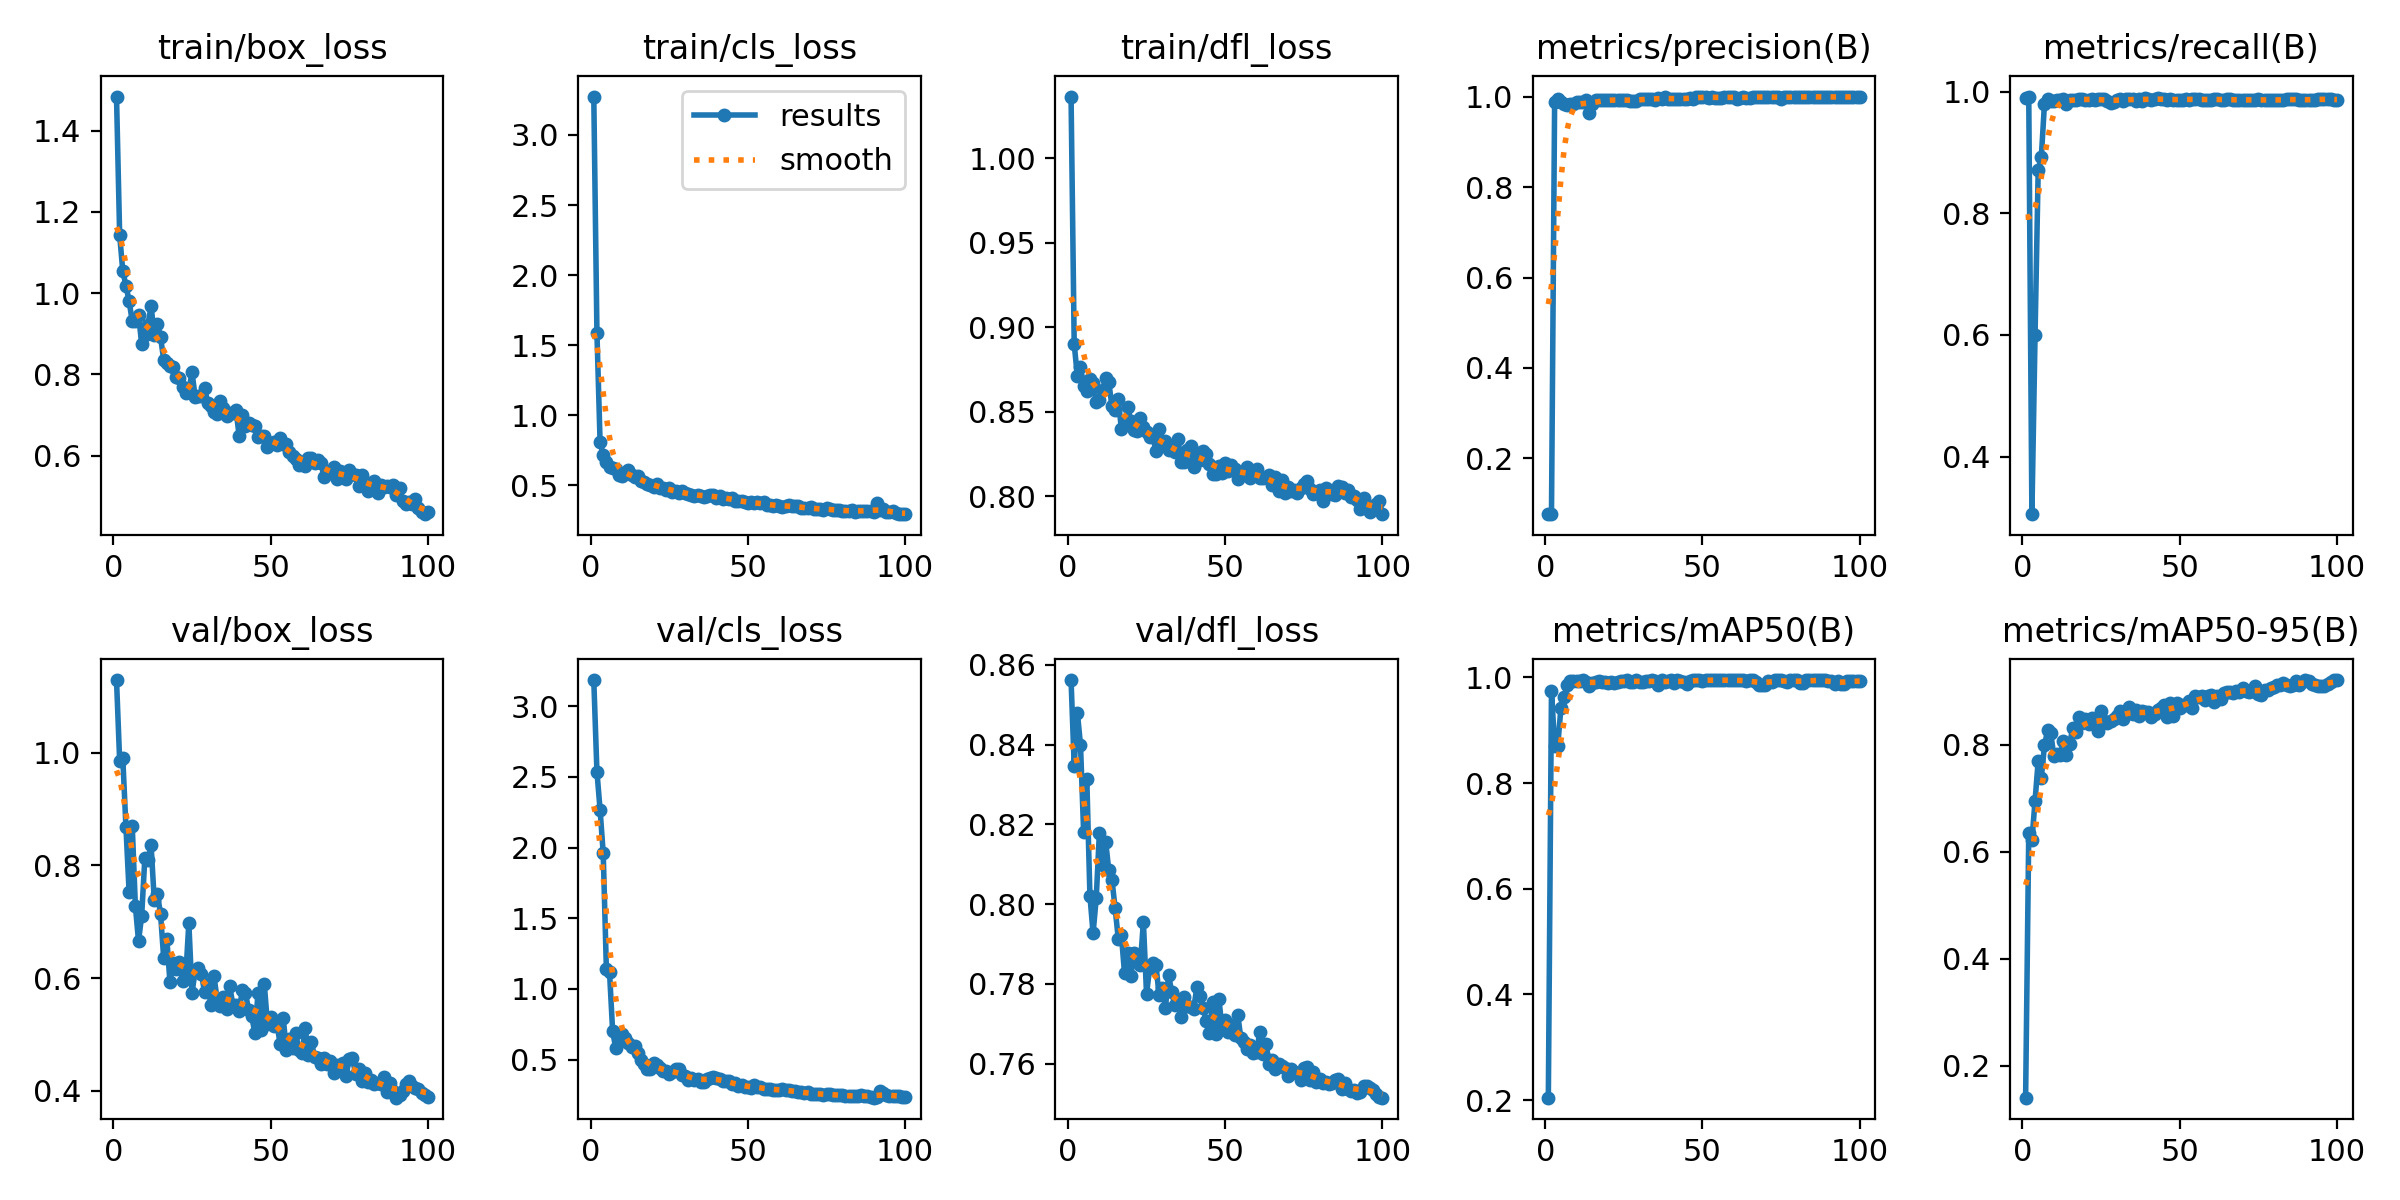

The table this chart was drawn from, first rows:
epoch, time, train/box_loss, train/cls_loss, train/dfl_loss, metrics/precision(B), metrics/recall(B), metrics/mAP50(B), metrics/mAP50-95(B), val/box_loss, val/cls_loss, val/dfl_loss, lr/pg0, lr/pg1, lr/pg2
1, 87.52, 1.484, 3.274, 1.037, 0.07689, 0.9893, 0.2045, 0.1403, 1.129, 3.184, 0.8562, 0.00016, 0.00016, 0.00016
2, 132.8, 1.143, 1.59, 0.8901, 0.07711, 0.9921, 0.975, 0.635, 0.9858, 2.537, 0.8347, 0.0003366, 0.0003366, 0.0003366
3, 173.8, 1.054, 0.8095, 0.871, 0.9884, 0.3053, 0.8703, 0.621, 0.9899, 2.269, 0.8481, 0.0005097, 0.0005097, 0.0005097
4, 215.1, 1.018, 0.7152, 0.8765, 0.9953, 0.5998, 0.871, 0.6949, 0.8677, 1.959, 0.8399, 0.0006792, 0.0006792, 0.0006792
5, 256.9, 0.9803, 0.6702, 0.8653, 0.9878, 0.8711, 0.9419, 0.7698, 0.7534, 1.145, 0.8181, 0.0008452, 0.0008452, 0.0008452
6, 298.1, 0.931, 0.6337, 0.8625, 0.9835, 0.8932, 0.9623, 0.7384, 0.8706, 1.121, 0.8315, 0.001008, 0.001008, 0.001008
7, 339.3, 0.9308, 0.6251, 0.8693, 0.9814, 0.9805, 0.9852, 0.7985, 0.7273, 0.6997, 0.8021, 0.001166, 0.001166, 0.001166
8, 381.3, 0.9462, 0.6196, 0.8667, 0.984, 0.9879, 0.9926, 0.8272, 0.6658, 0.5806, 0.7927, 0.001322, 0.001322, 0.001322
9, 423.2, 0.8751, 0.574, 0.8558, 0.9829, 0.9844, 0.993, 0.8215, 0.7105, 0.6697, 0.8014, 0.001473, 0.001473, 0.001473
10, 464.2, 0.8968, 0.5686, 0.8567, 0.9877, 0.985, 0.9934, 0.778, 0.8124, 0.6807, 0.8178, 0.001621, 0.001621, 0.001621
11, 505.8, 0.9224, 0.585, 0.8629, 0.9875, 0.9871, 0.9931, 0.7831, 0.8088, 0.6529, 0.8097, 0.001766, 0.001766, 0.001766
12, 546.9, 0.9677, 0.6096, 0.8699, 0.9888, 0.9864, 0.9943, 0.7799, 0.8353, 0.6183, 0.8157, 0.001782, 0.001782, 0.001782
13, 588.1, 0.897, 0.5732, 0.8676, 0.9921, 0.9881, 0.9908, 0.8078, 0.7383, 0.5889, 0.8085, 0.001762, 0.001762, 0.001762
14, 629.1, 0.9239, 0.5608, 0.8532, 0.9634, 0.9796, 0.9842, 0.7799, 0.7486, 0.5992, 0.8061, 0.001743, 0.001743, 0.001743
15, 669.8, 0.892, 0.5655, 0.851, 0.9837, 0.9857, 0.9889, 0.8021, 0.7141, 0.5493, 0.7991, 0.001723, 0.001723, 0.001723
16, 711.1, 0.836, 0.5323, 0.8573, 0.9921, 0.9864, 0.9921, 0.831, 0.6356, 0.4947, 0.7914, 0.001703, 0.001703, 0.001703
17, 753.1, 0.8275, 0.5233, 0.8399, 0.9918, 0.9871, 0.9924, 0.8231, 0.6694, 0.4677, 0.7923, 0.001683, 0.001683, 0.001683
18, 795.2, 0.82, 0.5108, 0.8419, 0.9926, 0.9886, 0.991, 0.852, 0.5927, 0.4345, 0.7827, 0.001663, 0.001663, 0.001663
19, 836.4, 0.8182, 0.5063, 0.8527, 0.9927, 0.9886, 0.9903, 0.8405, 0.6276, 0.4314, 0.7877, 0.001644, 0.001644, 0.001644
20, 878.2, 0.7934, 0.4903, 0.8447, 0.9925, 0.9864, 0.9895, 0.8472, 0.6161, 0.4737, 0.7819, 0.001624, 0.001624, 0.001624
21, 919.6, 0.7912, 0.5118, 0.839, 0.9926, 0.9871, 0.9913, 0.8393, 0.6293, 0.4621, 0.7879, 0.001604, 0.001604, 0.001604
22, 960.9, 0.7689, 0.4824, 0.8386, 0.9925, 0.9886, 0.989, 0.8491, 0.5943, 0.4413, 0.7862, 0.001584, 0.001584, 0.001584
23, 1002, 0.755, 0.4844, 0.846, 0.9925, 0.9871, 0.9918, 0.8446, 0.6017, 0.4168, 0.7847, 0.001564, 0.001564, 0.001564
24, 1044, 0.7594, 0.468, 0.8408, 0.9929, 0.9879, 0.9933, 0.8247, 0.6978, 0.4229, 0.7955, 0.001545, 0.001545, 0.001545
25, 1084, 0.8054, 0.4833, 0.8379, 0.9928, 0.9885, 0.9931, 0.8637, 0.5736, 0.3967, 0.7775, 0.001525, 0.001525, 0.001525
26, 1126, 0.7452, 0.451, 0.8351, 0.9921, 0.9884, 0.9943, 0.8438, 0.6121, 0.414, 0.784, 0.001505, 0.001505, 0.001505
27, 1166, 0.7464, 0.4597, 0.8357, 0.9897, 0.9843, 0.9904, 0.8397, 0.6184, 0.4371, 0.7853, 0.001485, 0.001485, 0.001485
28, 1209, 0.7458, 0.4492, 0.8264, 0.9909, 0.9821, 0.992, 0.8449, 0.6079, 0.4344, 0.7847, 0.001465, 0.001465, 0.001465
29, 1251, 0.7673, 0.4634, 0.8396, 0.9906, 0.9838, 0.9942, 0.8482, 0.5746, 0.3913, 0.7771, 0.001446, 0.001446, 0.001446
30, 1294, 0.7306, 0.4434, 0.8319, 0.9937, 0.9871, 0.991, 0.8527, 0.5898, 0.3878, 0.7791, 0.001426, 0.001426, 0.001426
31, 1338, 0.722, 0.4413, 0.8328, 0.9942, 0.9883, 0.9912, 0.8638, 0.5531, 0.3584, 0.774, 0.001406, 0.001406, 0.001406
32, 1381, 0.7073, 0.43, 0.8271, 0.995, 0.9853, 0.9938, 0.8471, 0.6036, 0.3734, 0.7823, 0.001386, 0.001386, 0.001386
33, 1427, 0.7016, 0.4238, 0.8282, 0.9938, 0.9879, 0.9923, 0.8613, 0.5617, 0.3571, 0.778, 0.001366, 0.001366, 0.001366
34, 1468, 0.734, 0.4351, 0.8263, 0.9941, 0.9886, 0.9949, 0.8697, 0.551, 0.361, 0.7747, 0.001347, 0.001347, 0.001347
35, 1511, 0.7184, 0.4265, 0.8337, 0.9933, 0.9879, 0.9937, 0.8581, 0.5671, 0.345, 0.7753, 0.001327, 0.001327, 0.001327
36, 1554, 0.6967, 0.4186, 0.8202, 0.9966, 0.985, 0.9857, 0.8645, 0.5461, 0.3456, 0.7718, 0.001307, 0.001307, 0.001307
37, 1597, 0.7049, 0.4247, 0.8201, 0.9955, 0.9886, 0.9947, 0.8544, 0.5858, 0.362, 0.7768, 0.001287, 0.001287, 0.001287
38, 1640, 0.7037, 0.4285, 0.827, 1, 0.9848, 0.9912, 0.8621, 0.5527, 0.3679, 0.7744, 0.001267, 0.001267, 0.001267
39, 1683, 0.7116, 0.4332, 0.8294, 0.9948, 0.9893, 0.993, 0.8619, 0.5519, 0.3799, 0.7741, 0.001248, 0.001248, 0.001248
40, 1724, 0.6484, 0.4107, 0.8171, 0.995, 0.9883, 0.9943, 0.8605, 0.5411, 0.369, 0.7738, 0.001228, 0.001228, 0.001228
41, 1766, 0.6995, 0.425, 0.8256, 0.9942, 0.9864, 0.9887, 0.8523, 0.579, 0.3657, 0.7792, 0.001208, 0.001208, 0.001208
42, 1809, 0.6726, 0.4056, 0.8215, 0.9949, 0.9879, 0.9943, 0.858, 0.5733, 0.3525, 0.7771, 0.001188, 0.001188, 0.001188
43, 1851, 0.6798, 0.4105, 0.8269, 0.9949, 0.9893, 0.9937, 0.8652, 0.5441, 0.3461, 0.7739, 0.001168, 0.001168, 0.001168
44, 1892, 0.6745, 0.4024, 0.8251, 0.9948, 0.9886, 0.9916, 0.8691, 0.5322, 0.3468, 0.7706, 0.001149, 0.001149, 0.001149
45, 1935, 0.6717, 0.411, 0.8187, 0.9949, 0.9886, 0.9881, 0.8738, 0.5025, 0.3309, 0.7677, 0.001129, 0.001129, 0.001129
46, 1977, 0.6461, 0.3921, 0.8134, 0.9963, 0.9857, 0.9938, 0.8524, 0.5737, 0.3352, 0.7755, 0.001109, 0.001109, 0.001109
47, 2018, 0.6493, 0.391, 0.8131, 0.9948, 0.9886, 0.9946, 0.8774, 0.5082, 0.3117, 0.7674, 0.001089, 0.001089, 0.001089
48, 2061, 0.6472, 0.3864, 0.8179, 0.9991, 0.9864, 0.9947, 0.8539, 0.5896, 0.3203, 0.7763, 0.001069, 0.001069, 0.001069
49, 2104, 0.6222, 0.3802, 0.8136, 0.9993, 0.9863, 0.9947, 0.8774, 0.5178, 0.3038, 0.769, 0.00105, 0.00105, 0.00105
50, 2145, 0.6309, 0.3731, 0.8197, 1, 0.9864, 0.9935, 0.8684, 0.5317, 0.3087, 0.7709, 0.00103, 0.00103, 0.00103
51, 2187, 0.6341, 0.3782, 0.8149, 0.9993, 0.9864, 0.9948, 0.874, 0.5143, 0.3007, 0.768, 0.00101, 0.00101, 0.00101
52, 2229, 0.626, 0.3712, 0.8183, 0.997, 0.9886, 0.9949, 0.8733, 0.5197, 0.3189, 0.7698, 0.0009902, 0.0009902, 0.0009902
53, 2272, 0.6438, 0.3787, 0.8163, 0.9992, 0.9864, 0.9948, 0.8819, 0.484, 0.3092, 0.7672, 0.0009704, 0.0009704, 0.0009704
54, 2316, 0.6283, 0.3757, 0.8102, 0.997, 0.9886, 0.9946, 0.8683, 0.5301, 0.3054, 0.7723, 0.0009506, 0.0009506, 0.0009506
55, 2361, 0.6288, 0.3799, 0.8133, 0.997, 0.9886, 0.9949, 0.8903, 0.4729, 0.2919, 0.7664, 0.0009308, 0.0009308, 0.0009308
56, 2403, 0.6081, 0.3578, 0.8134, 0.9969, 0.9886, 0.9948, 0.8885, 0.4911, 0.2894, 0.7655, 0.000911, 0.000911, 0.000911
57, 2445, 0.5979, 0.3587, 0.8173, 0.9997, 0.9864, 0.9948, 0.8914, 0.4755, 0.2922, 0.7637, 0.0008912, 0.0008912, 0.0008912
58, 2486, 0.5919, 0.3529, 0.8106, 0.9995, 0.9864, 0.9945, 0.8827, 0.5018, 0.2858, 0.7648, 0.0008714, 0.0008714, 0.0008714
59, 2527, 0.5774, 0.3609, 0.8127, 1, 0.9864, 0.9941, 0.8907, 0.4718, 0.285, 0.7628, 0.0008516, 0.0008516, 0.0008516
60, 2569, 0.5836, 0.3497, 0.8161, 0.9993, 0.9862, 0.9945, 0.8934, 0.4667, 0.2833, 0.763, 0.0008318, 0.0008318, 0.0008318
... 40 more rows
